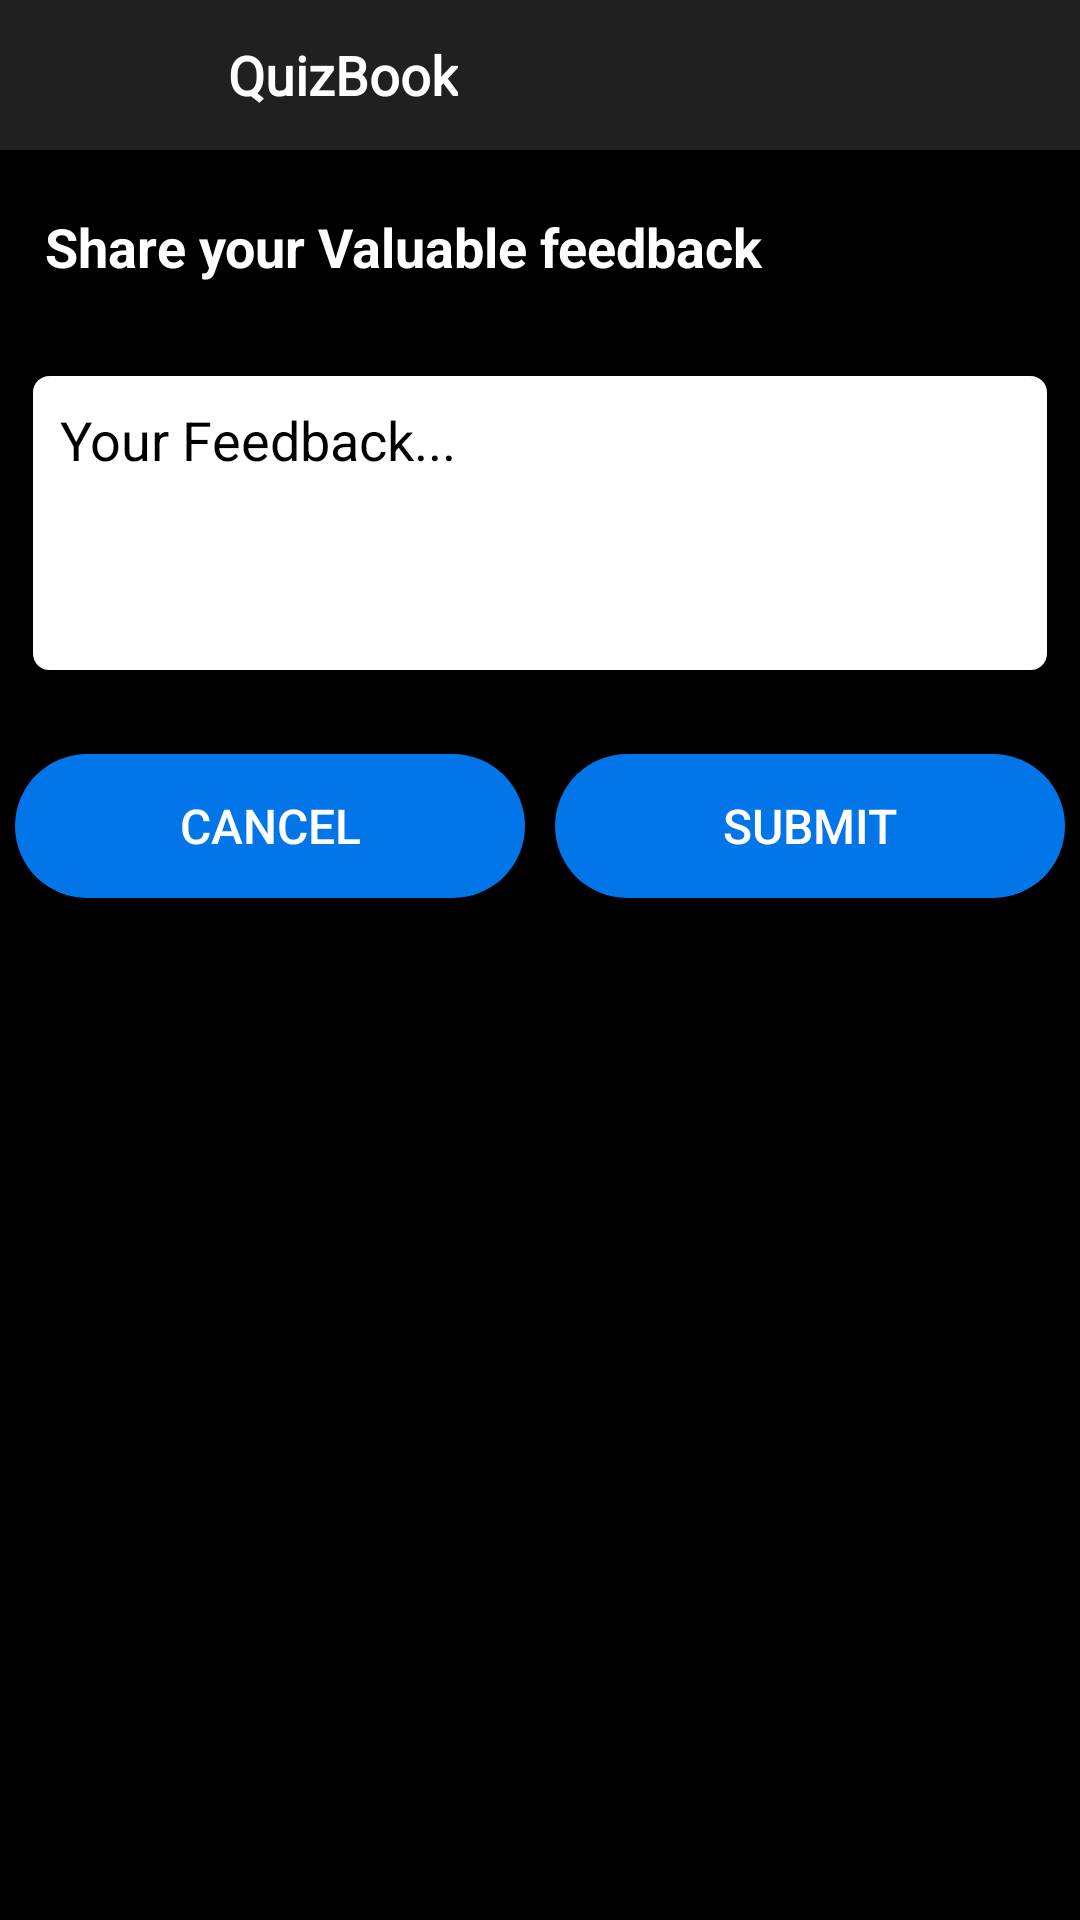

Here is an Android app screen rendered from its layout file. Give the layout XML and the strings, colors and styles it references.
<!-- AndroidManifest.xml: application theme Theme.Quiz -->
<!-- res/layout/feedback_layout.xml -->
<?xml version="1.0" encoding="utf-8"?>
<LinearLayout xmlns:android="http://schemas.android.com/apk/res/android"
    android:id="@+id/feedbackLinearLayout"
    android:layout_width="match_parent"
    android:layout_height="match_parent"
    android:background="@color/black"
    android:orientation="vertical">

    <include layout="@layout/toolbar"/>

    <TextView
        android:id="@+id/textView3"
        android:layout_width="match_parent"
        android:layout_height="wrap_content"
        android:layout_marginStart="5dp"
        android:layout_marginTop="10dp"
        android:padding="10dp"
        android:text="Share your Valuable feedback"
        android:textColor="@color/white"
        android:textSize="18sp"
        android:textStyle="bold" />

    <EditText
        android:id="@+id/myFeedback"
        android:layout_width="match_parent"
        android:layout_height="100dp"
        android:layout_marginStart="10dp"
        android:layout_marginTop="20dp"
        android:layout_marginEnd="10dp"
        android:layout_marginBottom="10dp"
        android:background="@drawable/edittext_white_border"
        android:hint="Your Feedback..."
        android:padding="10dp"
        android:gravity="top|left"
        android:textColor="@color/black"
        android:textColorHint="@color/black" />

    <LinearLayout
        android:layout_width="match_parent"
        android:layout_height="80dp"
        android:gravity="bottom"
        android:orientation="horizontal">


        <Button
            android:id="@+id/cancelFeedback"
            android:layout_width="0dp"
            android:layout_height="wrap_content"
            android:layout_margin="5dp"
            android:layout_marginStart="10dp"
            android:layout_marginEnd="10dp"
            android:textSize="16sp"
            android:textColor="@color/white"
            android:layout_weight="50"
            android:background="@drawable/rounded_corner"
            android:padding="5dp"
            android:text="cancel" />

        <Button
            android:id="@+id/submitFeedback"
            android:layout_width="0dp"
            android:layout_height="wrap_content"
            android:layout_margin="5dp"
            android:layout_marginStart="10dp"
            android:textColor="@color/white"
            android:textSize="16sp"
            android:layout_marginEnd="10dp"
            android:layout_weight="50"
            android:background="@drawable/rounded_corner"
            android:padding="5dp"
            android:text="submit" />


    </LinearLayout>

</LinearLayout>
<!-- res/layout/toolbar.xml (included above) -->
<?xml version="1.0" encoding="utf-8"?>
<androidx.appcompat.widget.Toolbar
    xmlns:android="http://schemas.android.com/apk/res/android"
    android:layout_width="match_parent"
    android:id="@+id/toolbar"
    android:layout_height="50dp"
    android:background="#202020">

    <LinearLayout
        android:layout_width="match_parent"
        android:layout_height="match_parent"
        android:orientation="horizontal">

    <ImageView
        android:id="@+id/back"
        style="@style/Widget.AppCompat.Button.Borderless"
        android:layout_width="60dp"
        android:layout_height="50dp"
        android:scaleType="fitStart"
        android:src="@drawable/back" />

        <TextView
            android:layout_width="wrap_content"
            android:layout_height="wrap_content"
            android:layout_gravity="center"
            android:text="QuizBook"
            android:fontFamily="@font/coin"
            android:textColor="@color/white"
            android:textSize="18sp"
            android:textStyle="bold" />

    </LinearLayout>


</androidx.appcompat.widget.Toolbar>
<!-- resources referenced by this layout -->
<resources>
  <color name="black">#FF000000</color>
  <color name="white">#FFFFFFFF</color>
  <!-- drawable edittext_white_border (drawable) -->
  <?xml version="1.0" encoding="utf-8"?>
  <shape
      xmlns:android="http://schemas.android.com/apk/res/android"
      android:shape="rectangle">
      <solid
          android:color="	#FFFFFF"/>
  
      <corners
          android:bottomRightRadius="6dp"
          android:bottomLeftRadius="6dp"
          android:topLeftRadius="6dp"
          android:topRightRadius="6dp"/>
      <stroke
  
          android:width="1dp"/>
  </shape>
  <!-- drawable rounded_corner (drawable) -->
  <?xml version="1.0" encoding="utf-8"?>
  <shape
      xmlns:android="http://schemas.android.com/apk/res/android">
      <corners android:radius="30dp"/>
      <solid android:color="#0276e8"/>
  </shape>
  <style name="Theme.Quiz" parent="Theme.AppCompat.Light.NoActionBar">
          
          <item name="colorPrimary">@color/purple_500</item>
          <item name="colorPrimaryVariant">@color/purple_700</item>
          <item name="colorOnPrimary">@color/white</item>
          
          <item name="colorSecondary">@color/teal_200</item>
          <item name="colorSecondaryVariant">@color/teal_700</item>
          <item name="colorOnSecondary">@color/black</item>
          
          <item name="android:statusBarColor" tools:targetApi="l">?attr/colorPrimaryVariant</item>
          
      </style>
  <color name="purple_500">#000000</color>
  <color name="purple_700">#000000</color>
  <color name="teal_200">#FF03DAC5</color>
  <color name="teal_700">#FF018786</color>
</resources>
